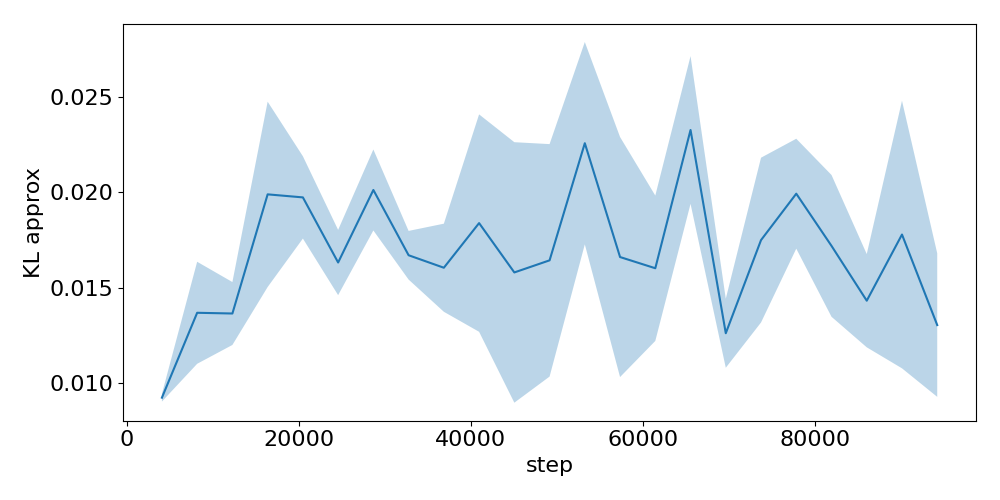

The data file committed next to this chart (first rows):
step, run_0, run_1, run_2
4096, 0.00918, 0.009062, 0.00946
8192, 0.01676, 0.01216, 0.01212
12288, 0.0138, 0.01192, 0.01521
16384, 0.01639, 0.01783, 0.02543
20480, 0.02148, 0.02037, 0.01732
24576, 0.0176, 0.01437, 0.01697
28672, 0.02085, 0.02176, 0.01772
32768, 0.01564, 0.01633, 0.01811
36864, 0.01657, 0.01351, 0.01803
40960, 0.01907, 0.02369, 0.01237
45056, 0.00891, 0.01592, 0.02255
49152, 0.01284, 0.01299, 0.02346
53248, 0.02168, 0.02825, 0.01776
57344, 0.01358, 0.01239, 0.02383
61440, 0.01929, 0.01691, 0.01184
65536, 0.02, 0.02223, 0.02753
69632, 0.01436, 0.01075, 0.01272
73728, 0.0162, 0.01396, 0.0223
77824, 0.01665, 0.0221, 0.021
81920, 0.01296, 0.01994, 0.01865
86016, 0.014, 0.01204, 0.0169
90112, 0.02509, 0.01713, 0.01111
94208, 0.009499, 0.01698, 0.01262
